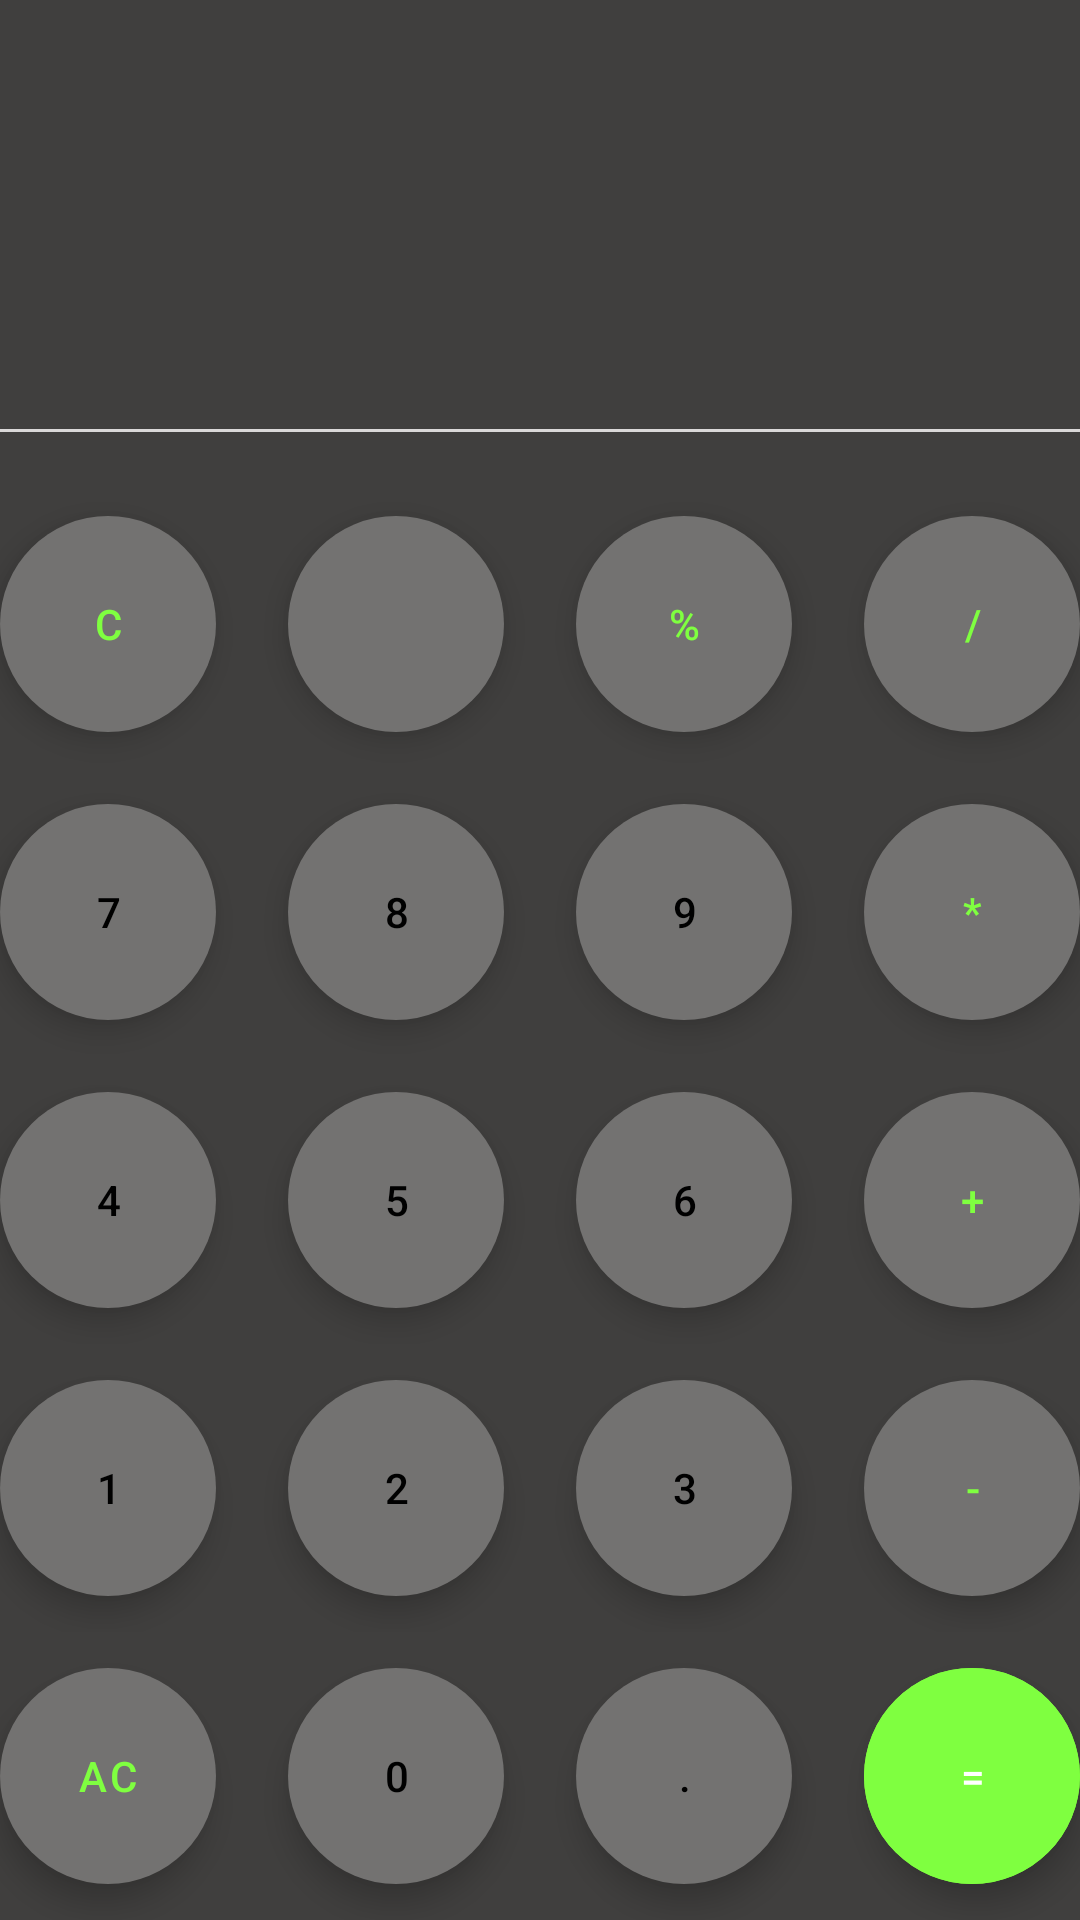

Android layout source for this screen:
<!-- AndroidManifest.xml: application theme Theme.SimpleCalculator -->
<!-- res/layout/calculator_activity.xml -->
<?xml version="1.0" encoding="utf-8"?>
<androidx.constraintlayout.widget.ConstraintLayout xmlns:android="http://schemas.android.com/apk/res/android"
    xmlns:app="http://schemas.android.com/apk/res-auto"
    xmlns:tools="http://schemas.android.com/tools"
    android:layout_width="match_parent"
    android:background="#403f3e"
    android:layout_height="match_parent"
    tools:context=".calculator.CalculatorActivity">


    <TextView
        android:id="@+id/data_tv"
        android:layout_width="match_parent"
        android:layout_height="wrap_content"
        android:layout_marginEnd="12dp"
        android:text=""
        android:textAlignment="viewEnd"
        android:textColor="@color/white"
        android:textSize="28dp"
        app:layout_constraintBottom_toTopOf="@+id/result_tv"
        app:layout_constraintEnd_toEndOf="parent"
        app:layout_constraintHorizontal_bias="0.0"
        app:layout_constraintStart_toStartOf="parent" />

    <TextView
        android:id="@+id/result_tv"
        android:layout_width="match_parent"
        android:layout_height="wrap_content"
        android:textAlignment="viewEnd"
        android:layout_marginEnd="12dp"
        android:visibility="gone"
        android:textSize="28sp"
        android:text="=91"
        android:textColor="@color/white"
        app:layout_constraintBottom_toTopOf="@id/line"
        app:layout_constraintEnd_toEndOf="parent"
        app:layout_constraintStart_toStartOf="parent"/>

    <View
        android:id="@+id/line"
        android:layout_width="match_parent"
        android:layout_height="1dp"
        android:background="@color/linecolor"
        app:layout_constraintBottom_toTopOf="@id/linearLayout"
        android:layout_marginBottom="16dp"/>

    <LinearLayout
        android:id="@+id/linearLayout"
        android:layout_width="match_parent"
        android:layout_height="wrap_content"
        android:orientation="vertical"
        app:layout_constraintBottom_toBottomOf="parent"
        app:layout_constraintEnd_toEndOf="parent"
        app:layout_constraintStart_toStartOf="parent">

        <LinearLayout
            android:layout_width="match_parent"
            android:layout_height="match_parent"
            android:orientation="horizontal"
            android:gravity="center">>
            <com.google.android.material.button.MaterialButton
                style="@style/operatorbutton"
                android:id="@+id/btn_clear"
                android:onClick="onClearClick"
                android:text="C"/>
            <com.google.android.material.button.MaterialButton
                style="@style/diggitbutton"
                android:onClick="onBackClick"
                android:id="@+id/btn_back"
                app:icon="@drawable/ic_baseline_backspace_24"
                app:iconTint = "@color/btnBackground2"/>
            <com.google.android.material.button.MaterialButton
                style="@style/operatorbutton"
                android:id="@+id/btn_modulo"
                android:onClick="onOperatorClick"
                android:text="%"/>
            <com.google.android.material.button.MaterialButton
                style="@style/operatorbutton"
                android:id="@+id/btn_divide"
                android:onClick="onOperatorClick"
                android:text="/"/>
        </LinearLayout>
        <LinearLayout
            android:layout_width="match_parent"
            android:layout_height="match_parent"
            android:orientation="horizontal"
            android:gravity="center">>
            <com.google.android.material.button.MaterialButton
                style="@style/diggitbutton"
                android:id="@+id/btn7"
                android:onClick="onDigitClick"
                android:text="7"/>
            <com.google.android.material.button.MaterialButton
                style="@style/diggitbutton"
                android:id="@+id/btn8"
                android:onClick="onDigitClick"
                android:text="8"/>
            <com.google.android.material.button.MaterialButton
                style="@style/diggitbutton"
                android:id="@+id/btn9"
                android:onClick="onDigitClick"
                android:text="9"/>
            <com.google.android.material.button.MaterialButton
                style="@style/operatorbutton"
                android:id="@+id/btn_multiply"
                android:onClick="onOperatorClick"
                android:text="*"/>
        </LinearLayout>
        <LinearLayout
            android:layout_width="match_parent"
            android:layout_height="match_parent"
            android:orientation="horizontal"
            android:gravity="center">>
            <com.google.android.material.button.MaterialButton
                style="@style/diggitbutton"
                android:id="@+id/btn4"
                android:onClick="onDigitClick"
                android:text="4"/>
            <com.google.android.material.button.MaterialButton
                style="@style/diggitbutton"
                android:id="@+id/btn5"
                android:onClick="onDigitClick"
                android:text="5"/>
            <com.google.android.material.button.MaterialButton
                style="@style/diggitbutton"
                android:id="@+id/btn6"
                android:onClick="onDigitClick"
                android:text="6"/>
            <com.google.android.material.button.MaterialButton
                style="@style/operatorbutton"
                android:id="@+id/btn_add"
                android:onClick="onOperatorClick"
                android:text="+"/>
        </LinearLayout>
        <LinearLayout
            android:layout_width="match_parent"
            android:layout_height="match_parent"
            android:orientation="horizontal"
            android:gravity="center">>
            <com.google.android.material.button.MaterialButton
                style="@style/diggitbutton"
                android:onClick="onDigitClick"
                android:id="@+id/btn1"
                android:text="1"/>
            <com.google.android.material.button.MaterialButton
                style="@style/diggitbutton"
                android:id="@+id/btn2"
                android:onClick="onDigitClick"
                android:text="2"/>
            <com.google.android.material.button.MaterialButton
                style="@style/diggitbutton"
                android:id="@+id/btn3"
                android:onClick="onDigitClick"
                android:text="3"/>
            <com.google.android.material.button.MaterialButton
                style="@style/operatorbutton"
                android:id="@+id/btn_substract"
                android:onClick="onOperatorClick"
                android:text="-"/>
        </LinearLayout>
        <LinearLayout
            android:layout_width="match_parent"
            android:layout_height="match_parent"
            android:orientation="horizontal"
            android:gravity="center">
            <com.google.android.material.button.MaterialButton
                style="@style/operatorbutton"
                android:id="@+id/btn_allclear"
                android:onClick="onAllClearClick"
                android:text="AC"/>
            <com.google.android.material.button.MaterialButton
                style="@style/diggitbutton"
                android:id="@+id/btn0"
                android:onClick="onDigitClick"
                android:text="0"/>
            <com.google.android.material.button.MaterialButton
                style="@style/diggitbutton"
                android:id="@+id/btn_dot"
                android:onClick="onDigitClick"
                android:text="."/>
            <com.google.android.material.button.MaterialButton
                style="@style/operatorbutton"
                android:id="@+id/btn_equal"
                android:textColor="@color/white"
                android:backgroundTint="@color/btnBackground2"
                android:onClick="onEqualClick"
                android:text="="/>
        </LinearLayout>
    </LinearLayout>
</androidx.constraintlayout.widget.ConstraintLayout>
<!-- resources referenced by this layout -->
<resources>
  <color name="btnBackground2">#7FFF40</color>
  <color name="linecolor">#DAD8D8</color>
  <color name="white">#FFFFFFFF</color>
  <style name="diggitbutton" parent="commonbutton">
          <item name="backgroundTint">#737271</item>
          <item name="android:textColor">@color/black</item>
      </style>
  <style name="operatorbutton" parent="commonbutton">
          <item name="android:textColor">@color/btnBackground2</item>
      </style>
  <style name="Theme.SimpleCalculator" parent="Theme.MaterialComponents.DayNight.NoActionBar">    
          <item name="colorPrimary">@color/purple_500</item>
          <item name="colorPrimaryVariant">@color/purple_700</item>
          <item name="colorOnPrimary">@color/black</item>    
          <item name="colorSecondary">@color/teal_200</item>
          <item name="colorSecondaryVariant">@color/teal_700</item>
          <item name="colorOnSecondary">@color/black</item>    
          <item name="android:statusBarColor">@color/white</item>
          <item name="android:windowLightStatusBar">true</item>    
      </style>
  <style name="commonbutton" parent="Widget.MaterialComponents.ExtendedFloatingActionButton">
          <item name="android:layout_width">72dp</item>
          <item name="android:layout_height">72dp</item>
          <item name="backgroundTint">#737271</item>
          <item name="cornerRadius">36dp</item>
          <item name="android:layout_margin">12dp</item>
      </style>
  <color name="black">#FF000000</color>
  <color name="purple_500">#FF6200EE</color>
  <color name="purple_700">#FF3700B3</color>
  <color name="teal_200">#FF03DAC5</color>
  <color name="teal_700">#FF018786</color>
</resources>
